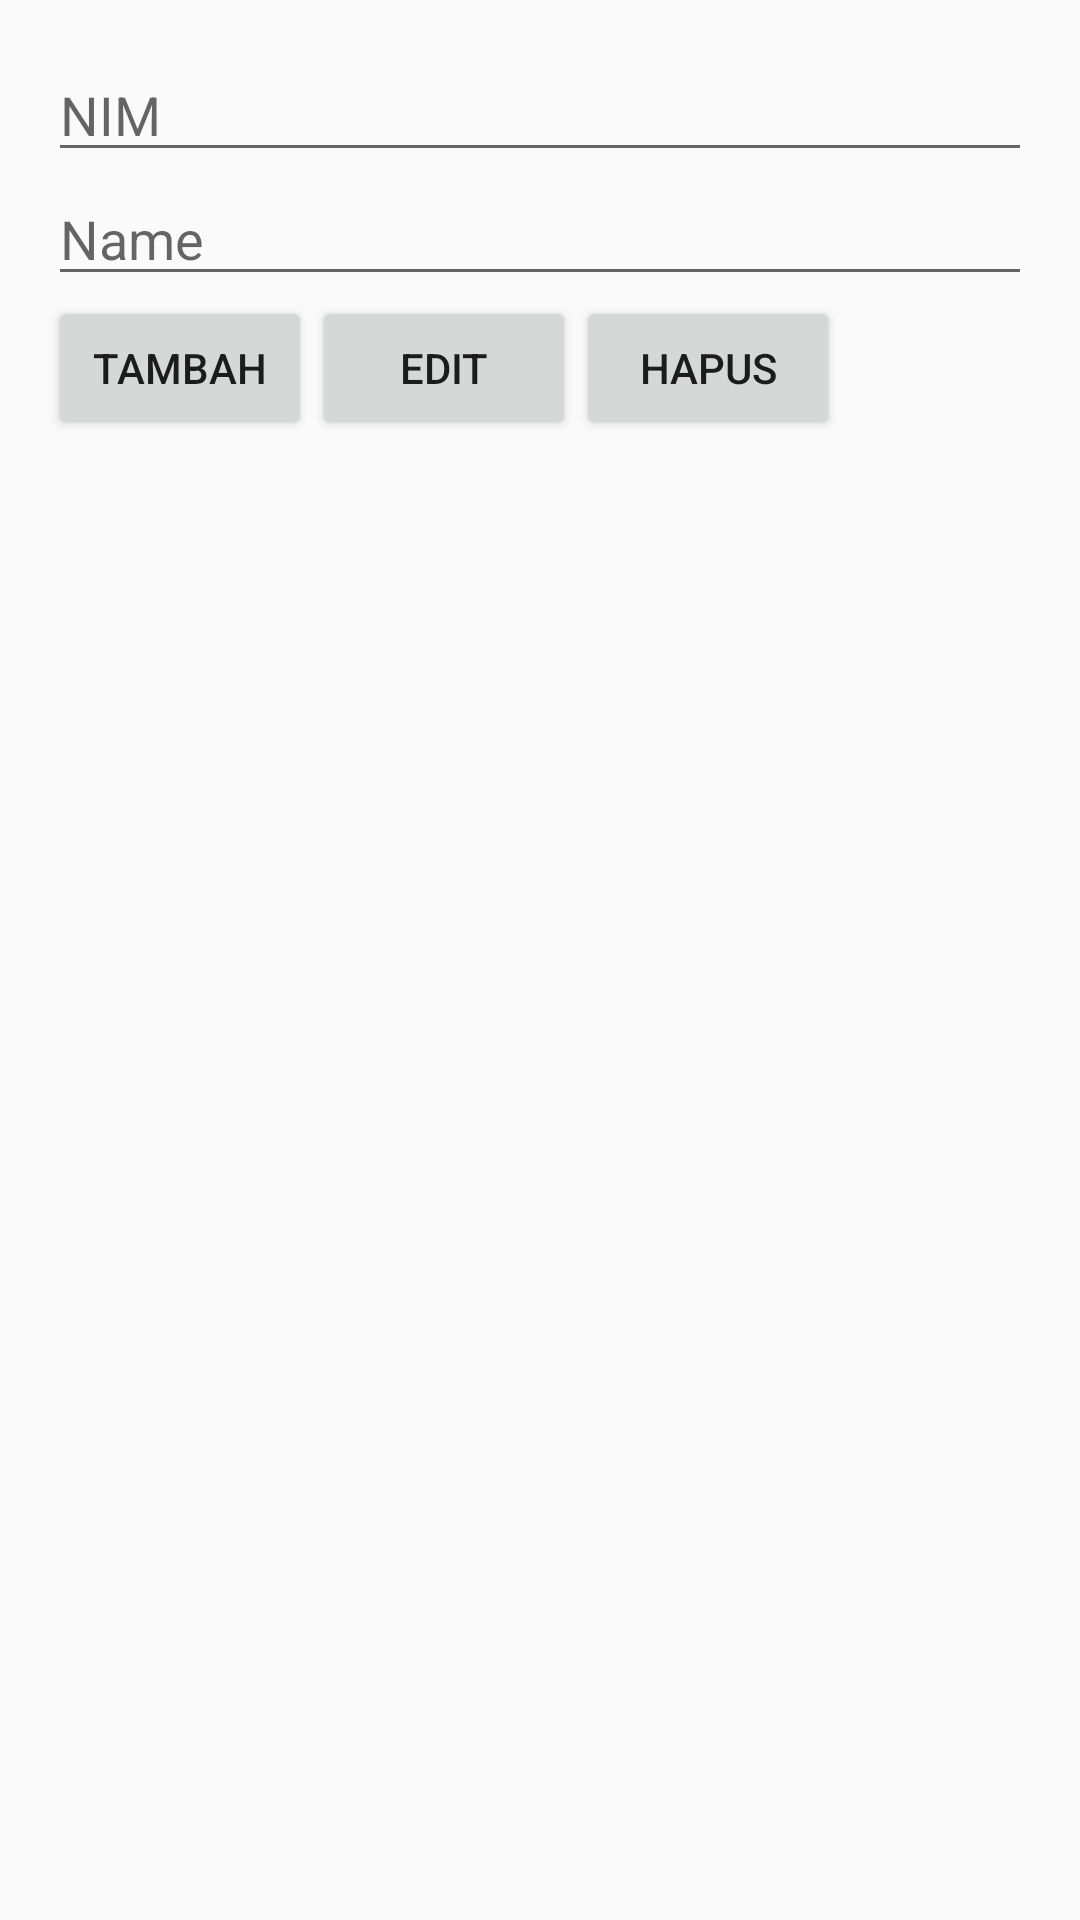

Layout XML and referenced resources for this Android screen:
<!-- AndroidManifest.xml: application theme AppTheme -->
<!-- res/layout/activity_firebase.xml -->
<?xml version="1.0" encoding="utf-8"?>
<RelativeLayout xmlns:android="http://schemas.android.com/apk/res/android"
    xmlns:app="http://schemas.android.com/apk/res-auto"
    xmlns:tools="http://schemas.android.com/tools"
    android:layout_width="match_parent"
    android:layout_height="match_parent"
    android:padding="16dp"
    tools:context=".FirebaseAct">

    <LinearLayout
        android:id="@+id/linearLayout"
        android:layout_width="match_parent"
        android:layout_height="wrap_content"
        android:orientation="vertical">

        <EditText
            android:id="@+id/nimEdit"
            android:layout_width="match_parent"
            android:layout_height="wrap_content"
            android:hint="@string/nim"/>

        <EditText
            android:id="@+id/nameEdit"
            android:layout_width="match_parent"
            android:layout_height="wrap_content"
            android:hint="@string/name"/>

        <LinearLayout
            android:layout_width="match_parent"
            android:layout_height="wrap_content">
            <Button
                android:id="@+id/tambahBtn"
                android:layout_width="wrap_content"
                android:layout_height="wrap_content"
                android:onClick="tambahuser"
                android:text="Tambah" />

            <Button
                android:id="@+id/editBtn"
                android:layout_width="wrap_content"
                android:layout_height="wrap_content"
                android:onClick="Edit"
                android:text="Edit" />

            <Button
                android:id="@+id/hapusBtn"
                android:layout_width="wrap_content"
                android:layout_height="wrap_content"
                android:onClick="Hapus"
                android:text="Hapus" />
        </LinearLayout>

    </LinearLayout>

    <ListView
        android:id="@+id/list_view"
        android:layout_width="wrap_content"
        android:layout_height="match_parent"
        android:layout_below="@+id/linearLayout"
        android:layout_above="@id/list_view" />

</RelativeLayout>
<!-- resources referenced by this layout -->
<resources>
  <string name="name">Name</string>
  <string name="nim">NIM</string>
  <style name="AppTheme" parent="Theme.AppCompat.Light.NoActionBar">
          
          <item name="colorPrimary">@color/purple_500</item>
          <item name="colorPrimaryVariant">@color/purple_700</item>
          <item name="colorOnPrimary">@color/white</item>
          
          <item name="colorSecondary">@color/teal_200</item>
          <item name="colorSecondaryVariant">@color/teal_700</item>
          <item name="colorOnSecondary">@color/black</item>
          
          <item name="android:statusBarColor" tools:targetApi="l">?attr/colorPrimaryVariant</item>
          
      </style>
  <!-- not gathered from this repository: default colours our renderer supplied (Android Studio template values) -->
  <color name="purple_500">#FF6200EE</color>
  <color name="purple_700">#FF3700B3</color>
  <color name="teal_200">#FF03DAC5</color>
  <color name="teal_700">#FF018786</color>
  <color name="black">#FF000000</color>
  <color name="white">#FFFFFFFF</color>
</resources>
